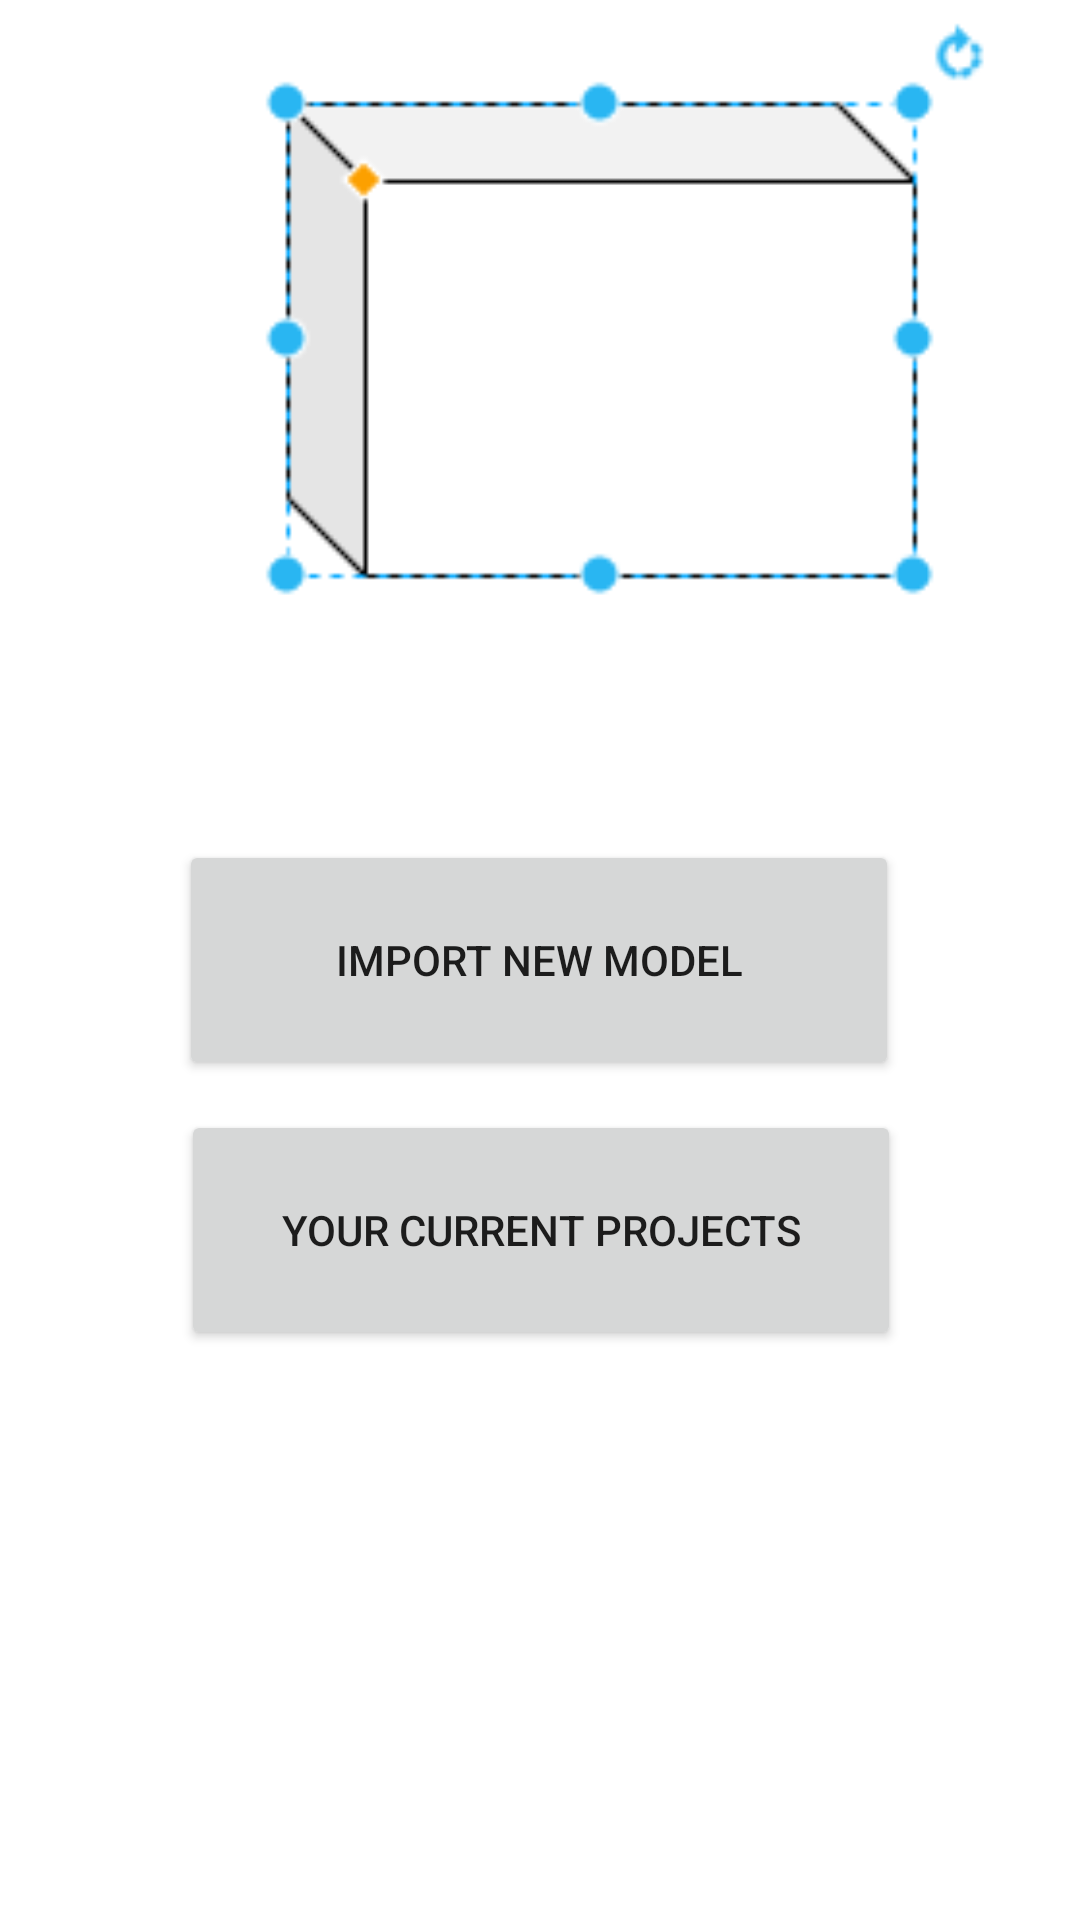

This screen was rendered from an Android layout file. Write that file and the resources it references.
<!-- AndroidManifest.xml: application theme Theme.Anno3D -->
<!-- res/layout/activity_main.xml -->
<?xml version="1.0" encoding="utf-8"?>
<androidx.constraintlayout.widget.ConstraintLayout xmlns:android="http://schemas.android.com/apk/res/android"
    xmlns:app="http://schemas.android.com/apk/res-auto"
    xmlns:tools="http://schemas.android.com/tools"
    android:layout_width="match_parent"
    android:layout_height="match_parent"
    tools:context=".MainActivity">

    <ImageView
        android:id="@+id/imageView2"
        android:layout_width="352dp"
        android:layout_height="330dp"
        android:layout_marginStart="40dp"
        android:layout_marginLeft="40dp"
        android:layout_marginBottom="360dp"
        app:layout_constraintBottom_toBottomOf="parent"
        app:layout_constraintStart_toStartOf="parent"
        app:srcCompat="@drawable/main_menu_figure" />

    <Button
        android:id="@+id/button"
        android:layout_width="240dp"
        android:layout_height="80dp"
        android:layout_marginBottom="280dp"
        android:onClick="findModel"
        android:text="Import New Model"
        app:layout_constraintBottom_toBottomOf="parent"
        app:layout_constraintEnd_toEndOf="parent"
        app:layout_constraintHorizontal_bias="0.497"
        app:layout_constraintStart_toStartOf="parent" />

    <Button
        android:id="@+id/button2"
        android:layout_width="240dp"
        android:layout_height="80dp"
        android:layout_marginTop="10dp"
        android:onClick="findProject"
        android:text="Your current Projects"
        app:layout_constraintEnd_toEndOf="parent"
        app:layout_constraintHorizontal_bias="0.502"
        app:layout_constraintStart_toStartOf="parent"
        app:layout_constraintTop_toBottomOf="@+id/button" />

    <EditText
        android:id="@+id/editTextTextPersonName"
        android:layout_width="wrap_content"
        android:layout_height="wrap_content"
        android:layout_marginTop="20dp"
        android:ems="10"
        android:gravity="center_horizontal"
        android:inputType="textPersonName"
        android:text="Anno3D"
        android:textAppearance="@style/TextAppearance.AppCompat.Display1"
        app:layout_constraintBottom_toTopOf="@+id/imageView2"
        app:layout_constraintEnd_toEndOf="parent"
        app:layout_constraintHorizontal_bias="0.5"
        app:layout_constraintStart_toStartOf="parent"
        app:layout_constraintTop_toTopOf="parent" />

</androidx.constraintlayout.widget.ConstraintLayout>
<!-- resources referenced by this layout -->
<resources>
  <!-- drawable main_menu_figure: png bitmap (drawable, 3940 bytes) -->
  <style name="Theme.Anno3D" parent="Theme.MaterialComponents.DayNight.DarkActionBar">
          
          <item name="colorPrimary">@color/purple_500</item>
          <item name="colorPrimaryVariant">@color/purple_700</item>
          <item name="colorOnPrimary">@color/white</item>
          
          <item name="colorSecondary">@color/teal_200</item>
          <item name="colorSecondaryVariant">@color/teal_700</item>
          <item name="colorOnSecondary">@color/black</item>
          
          <item name="android:statusBarColor" tools:targetApi="l">?attr/colorPrimaryVariant</item>
          
      </style>
  <!-- not gathered from this repository: default colours our renderer supplied (Android Studio template values) -->
  <color name="purple_500">#FF6200EE</color>
  <color name="purple_700">#FF3700B3</color>
  <color name="teal_200">#FF03DAC5</color>
  <color name="teal_700">#FF018786</color>
  <color name="black">#FF000000</color>
  <color name="white">#FFFFFFFF</color>
</resources>
